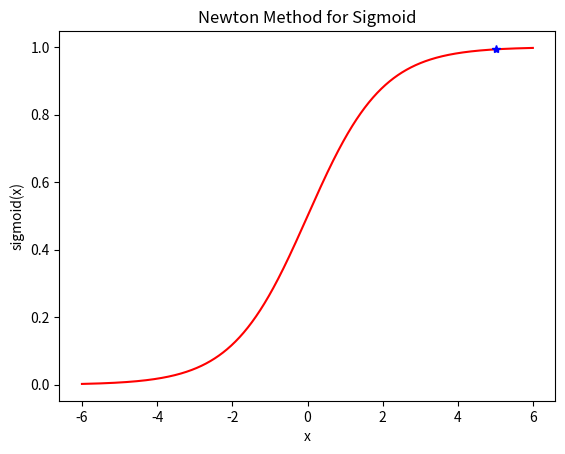

The matplotlib source for this figure:
'''
Description:
    Use Newton Method to find where  the first derivation
    of sigmoid funtion is 0.

Author:
    [email redacted]

Date:
    2017.10.29
'''

import matplotlib.pyplot as plt
import numpy as np
import random

def sigmoid(x):
    '''
    Calculate sigmoidfunction given X
    :param x: variable value
    :return: function value
    '''
    return (1.0/(1+np.exp(-x)))

def first_derivation(x):
    '''
    Claculate first derivation of sigmoid function
    given x
    :param x:variable value 
    :return: first derivation value
    '''
    return sigmoid(x)*(1-sigmoid(x))

def newton_method():
    x=random.randint(-6,6)
    while abs(first_derivation(x))>0.01:
        x=x-(sigmoid(x)/first_derivation(x))
    return x

def drawLine():
    X = [x * 0.01 for x in range(-600, 600)]
    Y = [sigmoid(x) for x in X]

    # sigmoid function line
    plt.plot(X, Y, 'r-')
    # draw minima
    x = newton_method()
    plt.plot([x], [sigmoid(x)], 'b*')

    plt.xlabel('x')
    plt.ylabel('sigmoid(x)')
    plt.title('Newton Method for Sigmoid')
    plt.show()


if __name__ == '__main__':
    drawLine()